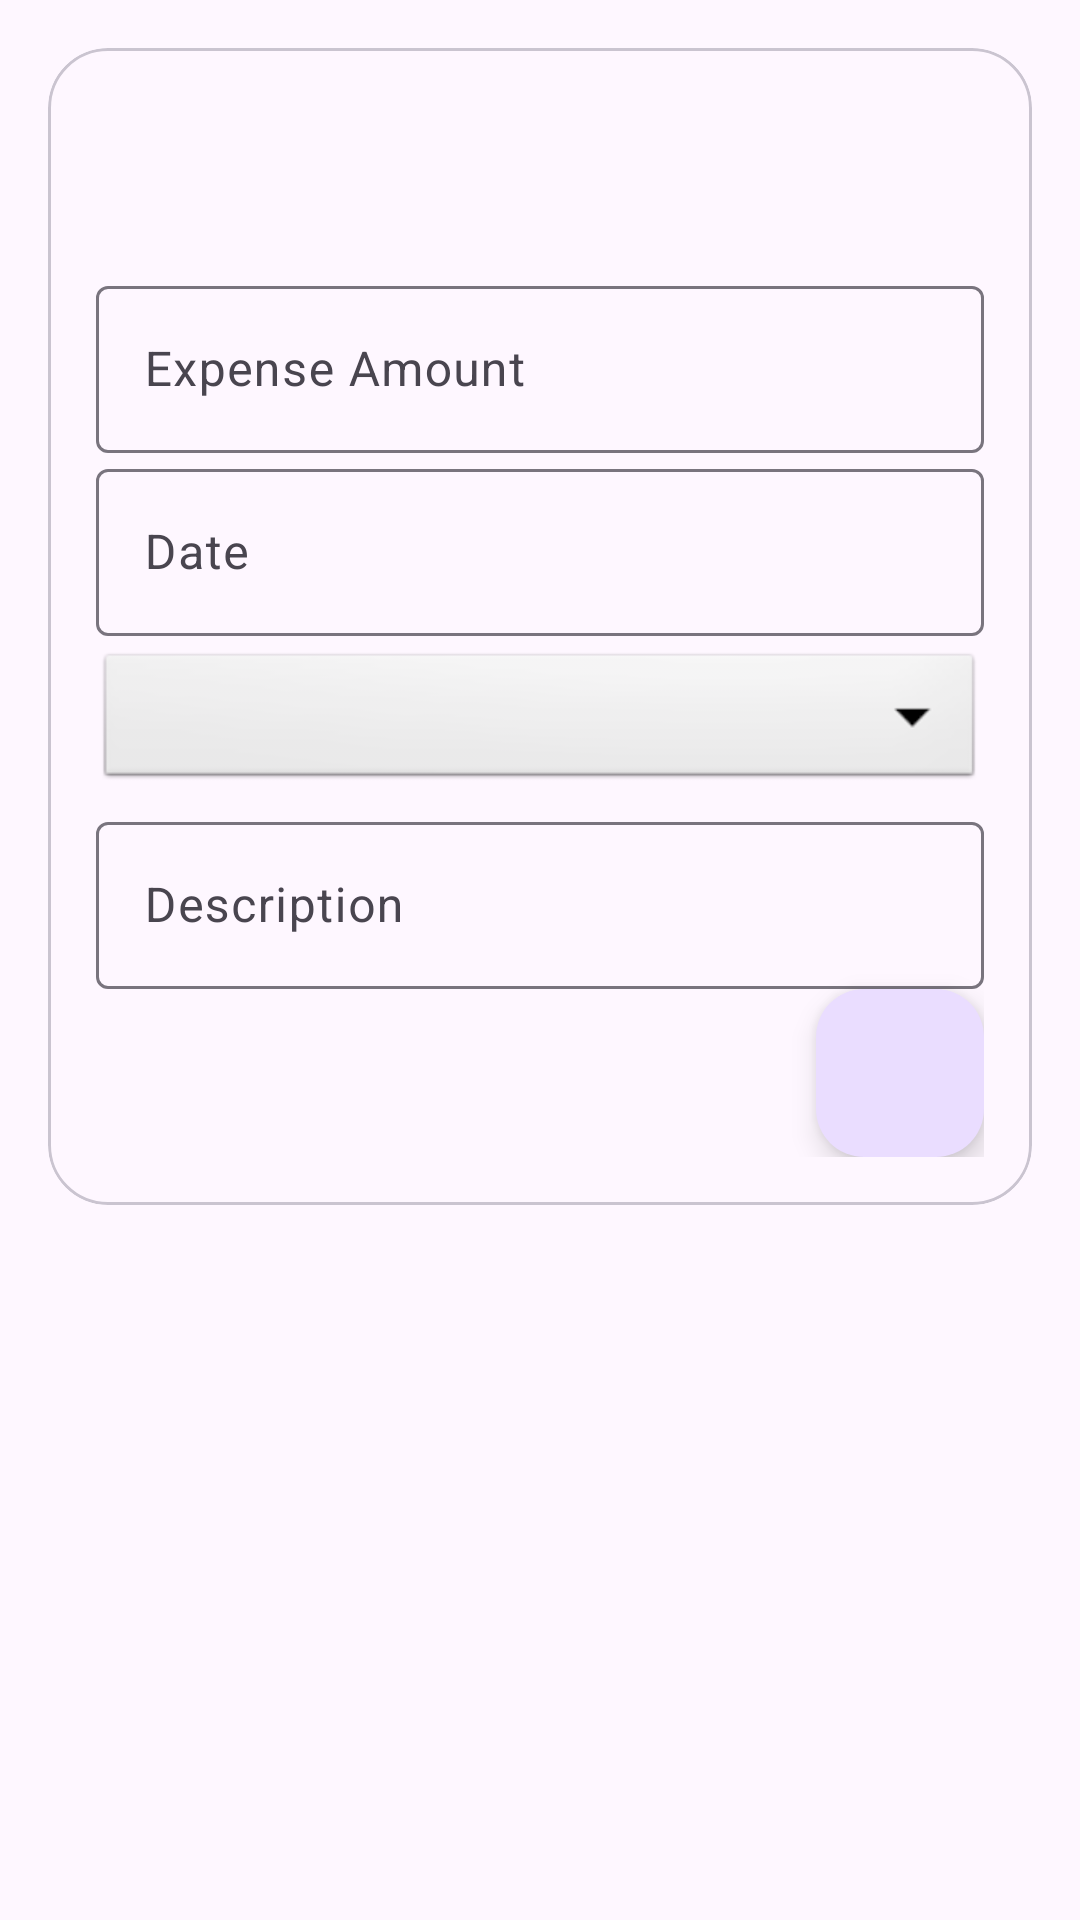

Produce the Android XML layout that renders to this screen, including the resource entries it uses.
<!-- AndroidManifest.xml: application theme Theme.Project_Test_2 -->
<!-- res/layout/activity_add_expense.xml -->
<androidx.constraintlayout.widget.ConstraintLayout
    xmlns:android="http://schemas.android.com/apk/res/android"
    xmlns:app="http://schemas.android.com/apk/res-auto"
    xmlns:tools="http://schemas.android.com/tools"
    android:layout_width="match_parent"
    android:layout_height="match_parent"
    tools:context=".AddExpenseActivity">

    <com.google.android.material.card.MaterialCardView
        android:id="@+id/cardAddExpense"
        android:layout_width="0dp"
        android:layout_height="wrap_content"
        android:elevation="20dp"
        app:cardCornerRadius="20dp"
        android:layout_margin="16dp"
        app:layout_constraintStart_toStartOf="parent"
        app:layout_constraintEnd_toEndOf="parent"
        app:layout_constraintTop_toTopOf="parent">

        
        <LinearLayout
            android:layout_width="match_parent"
            android:layout_height="wrap_content"
            android:orientation="vertical"
            android:padding="16dp">

            <ImageView
                android:id="@+id/imageLogo"
                android:layout_width="wrap_content"
                android:layout_height="58dp"
                android:src="@drawable/expense_logo"
                android:layout_gravity="center" />

            <com.google.android.material.textfield.TextInputLayout
                android:layout_width="match_parent"
                android:layout_height="wrap_content"
                android:hint="Expense Amount">

                <com.google.android.material.textfield.TextInputEditText
                    android:id="@+id/editTextAmount"
                    android:layout_width="match_parent"
                    android:layout_height="wrap_content" />
            </com.google.android.material.textfield.TextInputLayout>

            <com.google.android.material.textfield.TextInputLayout
                android:layout_width="match_parent"
                android:layout_height="wrap_content"
                android:hint="Date">

                <com.google.android.material.textfield.TextInputEditText
                    android:id="@+id/editTextDate"
                    android:layout_width="match_parent"
                    android:layout_height="wrap_content"
                    android:focusable="false"
                    android:focusableInTouchMode="false" />
            </com.google.android.material.textfield.TextInputLayout>

            <Spinner
                android:id="@+id/spinnerCategory"
                android:layout_width="match_parent"
                android:layout_height="wrap_content"
                android:background="@android:drawable/btn_dropdown"
                android:paddingStart="8dp"
                android:paddingEnd="8dp"
                android:layout_marginTop="4dp"
                android:layout_marginBottom="4dp" />

            <com.google.android.material.textfield.TextInputLayout
                android:layout_width="match_parent"
                android:layout_height="wrap_content"
                android:hint="Description">

                <com.google.android.material.textfield.TextInputEditText
                    android:id="@+id/editTextDescription"
                    android:layout_width="match_parent"
                    android:layout_height="wrap_content" />
            </com.google.android.material.textfield.TextInputLayout>

            <com.google.android.material.floatingactionbutton.FloatingActionButton
                android:id="@+id/fabAddExpense"
                android:layout_width="wrap_content"
                android:layout_height="wrap_content"
                android:layout_gravity="end"
                android:src="@drawable/baseline_add_24"
                android:contentDescription="Add Expense" />
        </LinearLayout>
    </com.google.android.material.card.MaterialCardView>
</androidx.constraintlayout.widget.ConstraintLayout>
<!-- resources referenced by this layout -->
<resources>
  <style name="Theme.Project_Test_2" parent="Base.Theme.Project_Test_2" />
  <style name="Base.Theme.Project_Test_2" parent="Theme.Material3.DayNight.NoActionBar">
          
          
      </style>
</resources>
